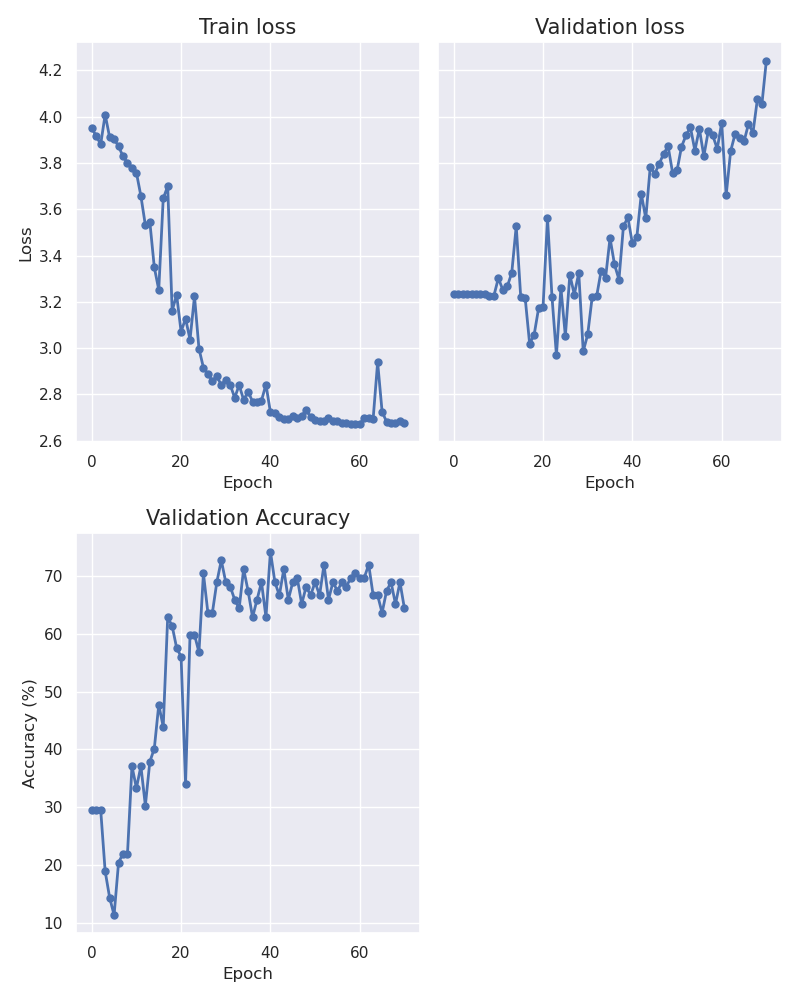

The file beside this chart, header and first rows:
epoch, train_loss, val_loss, accuracy
0, 3.951, 3.235, 29.55
1, 3.917, 3.235, 29.55
2, 3.881, 3.235, 29.55
3, 4.009, 3.235, 18.94
4, 3.911, 3.235, 14.39
5, 3.903, 3.235, 11.36
6, 3.872, 3.235, 20.45
7, 3.828, 3.234, 21.97
8, 3.801, 3.227, 21.97
9, 3.78, 3.226, 37.12
10, 3.758, 3.302, 33.33
11, 3.658, 3.251, 37.12
12, 3.531, 3.267, 30.3
13, 3.546, 3.326, 37.88
14, 3.349, 3.527, 40.15
15, 3.252, 3.223, 47.73
16, 3.647, 3.217, 43.94
17, 3.7, 3.019, 62.88
18, 3.162, 3.057, 61.36
19, 3.23, 3.171, 57.58
20, 3.071, 3.176, 56.06
21, 3.128, 3.563, 34.09
22, 3.037, 3.223, 59.85
23, 3.224, 2.969, 59.85
24, 2.998, 3.261, 56.82
25, 2.915, 3.052, 70.45
26, 2.888, 3.318, 63.64
27, 2.858, 3.232, 63.64
28, 2.877, 3.325, 68.94
29, 2.841, 2.986, 72.73
30, 2.863, 3.059, 68.94
31, 2.841, 3.22, 68.18
32, 2.786, 3.224, 65.91
33, 2.84, 3.333, 64.39
34, 2.776, 3.304, 71.21
35, 2.812, 3.476, 67.42
36, 2.769, 3.361, 62.88
37, 2.768, 3.296, 65.91
38, 2.773, 3.527, 68.94
39, 2.843, 3.565, 62.88
40, 2.722, 3.452, 74.24
41, 2.72, 3.48, 68.94
42, 2.702, 3.667, 66.67
43, 2.693, 3.561, 71.21
44, 2.695, 3.783, 65.91
45, 2.708, 3.753, 68.94
46, 2.697, 3.796, 69.7
47, 2.707, 3.84, 65.15
48, 2.732, 3.873, 68.18
49, 2.703, 3.758, 66.67
50, 2.691, 3.768, 68.94
51, 2.684, 3.87, 66.67
52, 2.687, 3.919, 71.97
53, 2.7, 3.954, 65.91
54, 2.684, 3.854, 68.94
55, 2.683, 3.948, 67.42
56, 2.677, 3.83, 68.94
57, 2.676, 3.939, 68.18
58, 2.672, 3.919, 69.7
59, 2.673, 3.861, 70.45
... 11 more rows
